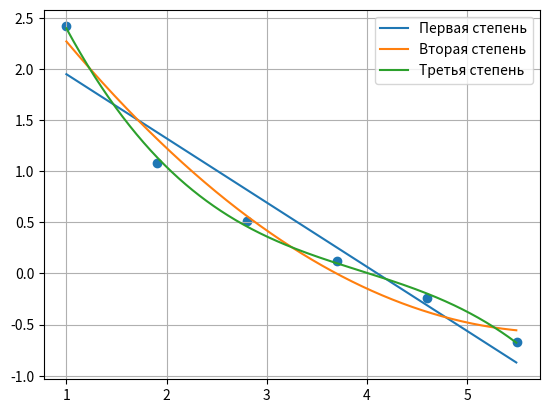

The script that saved this image:
pp = 0.01
import sympy
import matplotlib.pyplot as plt
from numpy import arange


def draw1(a, b, x):
    return a*x +b

def draw2(a, b, c, x):
    return a * x * x + b * x + c 

def draw3(a, b, c, d, x):
    return a * x * x * x + b * x * x + c * x + d


q = sympy.symbols('x')
x =[1.0, 1.9, 2.8, 3.7, 4.6, 5.5]
y = [2.4142, 1.0818, 0.50953, 0.11836, -0.24008, -0.66818]
k0 = len(x)
k1 = k2 = k3 = k4 = k5 = k6 = k7 = k8 = k9 = k10 = 0
for i in range(k0):
    k1 += x[i]
    k2 += pow(x[i], 2)
    k3 += pow(x[i], 3)
    k4 += pow(x[i], 4)
    k5 += pow(x[i], 5)
    k6 += pow(x[i], 6)
    k7 += y[i]
    k8 += x[i] * y[i]
    k9 += pow(x[i], 2) * y[i]
    k10 += pow(x[i], 3) * y[i]

a = (k0 * k8 - k1 * k7) / (k2 * k0 - k1 * k1);
b = (k7 - k1 * a) / k0;
pol1 = a * q + b
print(pol1)
yy1 = [ draw1(a, b, i) for i in arange(x[0], x[-1], pp)]

a = ((k2 * k9 - k8 * k3) * (k1 * k2 - k0 * k3) - (k9 * k1 - k7 * k3) * (k2 * k2 - k1 * k3)) / ((k4 * k2 - k3 * k3) * (k1 * k2 - k0 * k3) - (k1 * k4 - k2 * k3) * (k2 * k2 - k1 * k3))
c = (a * (k3 * k3 - k4 * k2) + k2 * k9 - k8 * k3) / (k2 * k2 - k1 * k3)
b = (k7 - k0 * c - k2 * a) / k1
pol2 = a * q * q + b * q + c
print(pol2)
yy2 = [ draw2(a, b, c, i) for i in arange(x[0], x[-1], pp)]

res1 = (k6 * k2 - k5 * k3) * (k2 * k0 - k1 * k1) - (k4 * k0 - k3 * k1) * (k4 * k2 - k3 * k3)
res2 = (k5 * k2 - k4 * k3) * (k2 * k0 - k1 * k1) - (k3 * k0 - k2 * k1) * (k4 * k2 - k3 * k3)
res3 = (k10 * k2 - k9 * k3) * (k2 * k0 - k1 * k1) - (k8 * k0 - k7 * k1) * (k4 * k2 - k3 * k3)
res4 = (k5 * k0 - k3 * k2) * (k4 * k1 - k2 * k3) - (k6 * k1 - k4 * k3) * (k3 * k0 - k1 * k2)
res5 = (k4 * k0 - k2 * k2) * (k4 * k1 - k2 * k3) - (k5 * k1 - k3 * k3) * (k3 * k0 - k1 * k2)
res6 = (k9 * k0 - k7 * k2) * (k4 * k1 - k2 * k3) - (k10 * k1 - k8 * k3) * (k3 * k0 - k1 * k2)
a = (res3 * res5 - res6 * res2) / (res1 * res5 - res2 * res4)
b = (res6 - a * res4) / res5
c = ((k9 * k0 - k7 * k2) - a * (k5 * k0 - k3 * k2) - b * (k4 * k0 - k2 * k2)) / (k3 * k0 - k1 * k2)
d = (k10 - k4 * c - k5 * b - k6 * a) / k3
pol3 = a * q * q * q + b * q * q + c * q + d
print(pol3)
yy3 = [ draw3(a, b, c, d, i) for i in arange(x[0], x[-1], pp)]


xx = [i for i in arange(x[0], x[-1], pp)]
plt.grid(True)
legend = []
plt.plot(xx, yy1)
legend.append("Первая степень")
plt.plot(xx, yy2)
legend.append("Вторая степень")
plt.plot(xx, yy3)
legend.append("Третья степень")
plt.legend(legend)
plt.scatter(x, y)

print("\nСумма квадратов отклонений:")
sum1 = sum2 = sum3 = 0
for i in range(k0):
    sum1 += pow(y[i] - pol1.subs(q, x[i]), 2)
    sum2 += pow(y[i] - pol2.subs(q, x[i]), 2)
    sum3 += pow(y[i] - pol3.subs(q, x[i]), 2)
print("Первая степень: ", sum1)
print("Вторая степень: ", sum2)
print("Третья степень: ", sum3)
plt.show()
